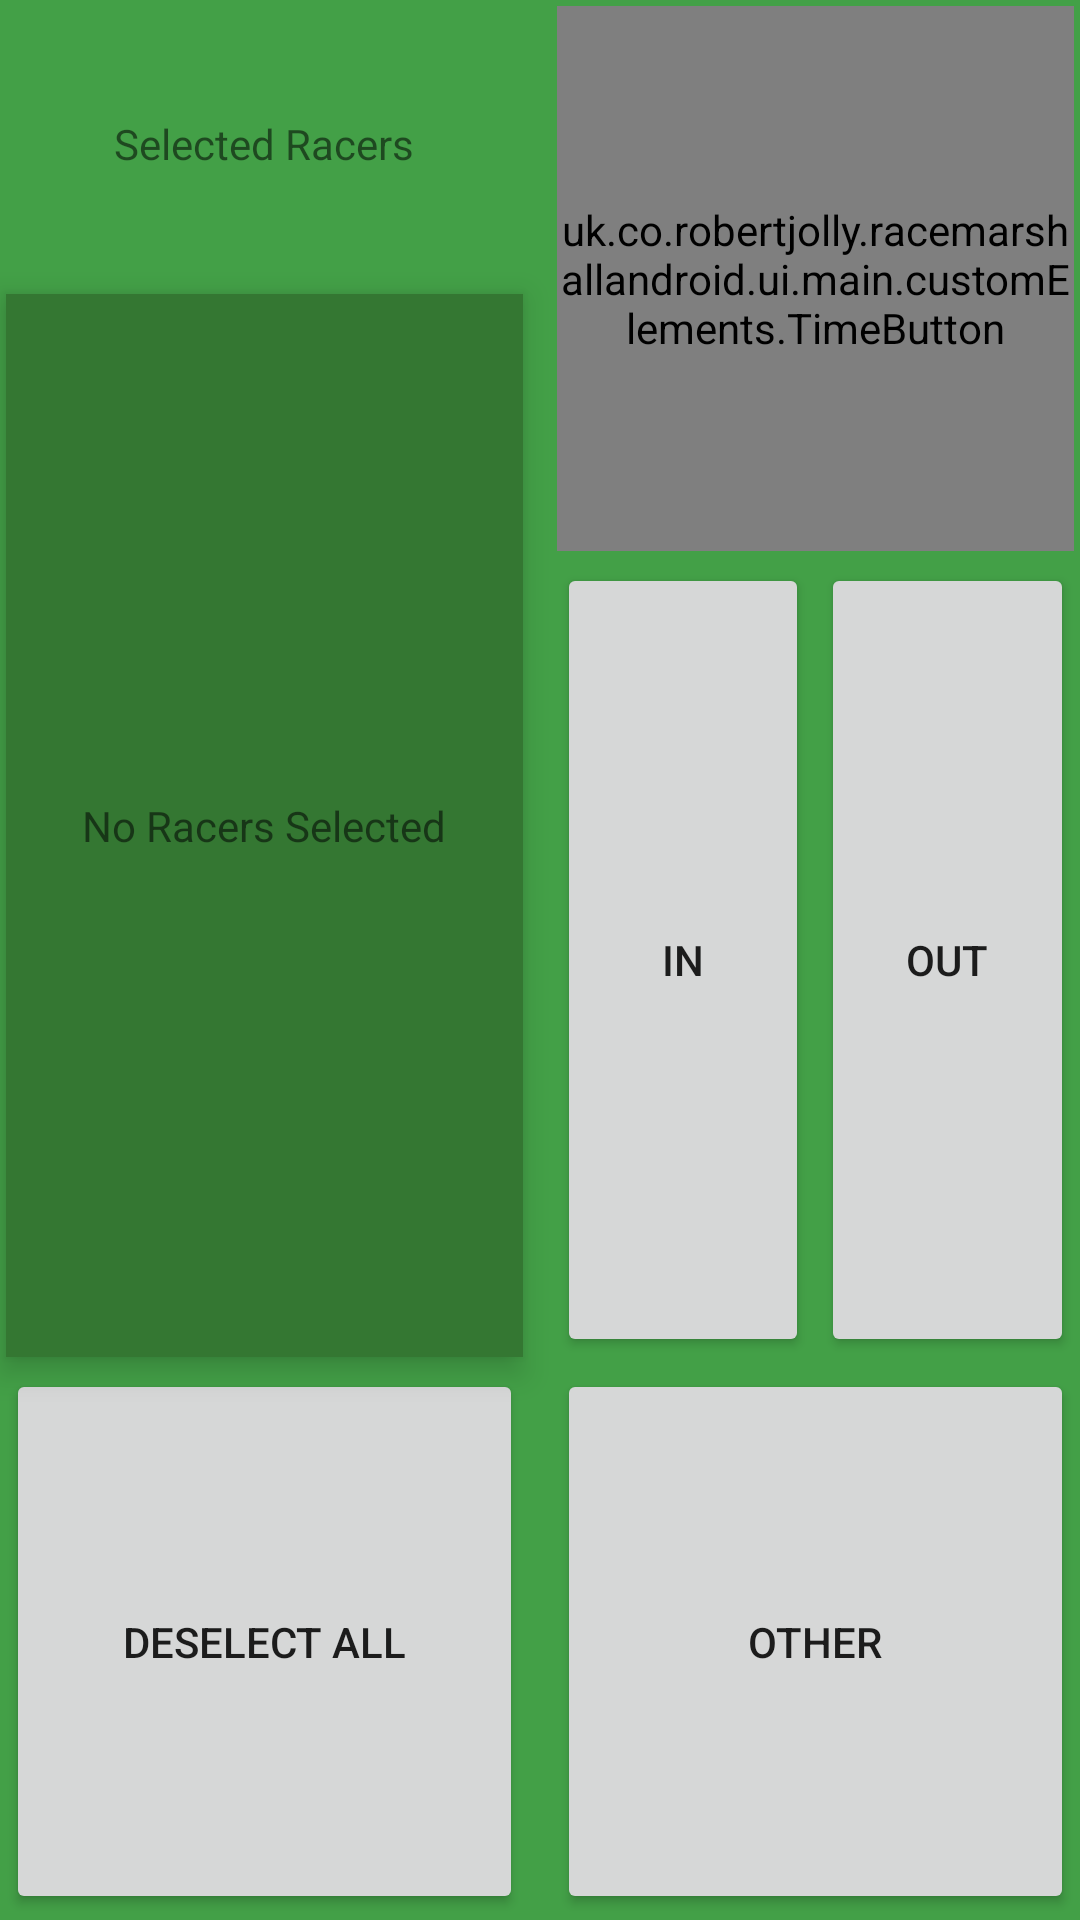

Write the Android layout XML for this screen, with the resource values it uses.
<!-- AndroidManifest.xml: application theme AppTheme -->
<!-- res/layout/active_racers_action_fragment.xml -->
<?xml version="1.0" encoding="utf-8"?>
<androidx.constraintlayout.widget.ConstraintLayout xmlns:android="http://schemas.android.com/apk/res/android"
    xmlns:app="http://schemas.android.com/apk/res-auto"
    xmlns:tools="http://schemas.android.com/tools"
    android:layout_width="match_parent"
    android:layout_height="match_parent"
    android:background="#43A047">

    <TextView
        android:id="@+id/selectedRacersLabel"
        android:layout_width="0dp"
        android:layout_height="0dp"
        android:layout_margin="2dp"
        android:gravity="center"
        android:text="@string/selectedRacersLabelString"
        app:layout_constraintBottom_toTopOf="@+id/HorizontalGuideline15"
        app:layout_constraintEnd_toStartOf="@+id/VerticalGuideline45"
        app:layout_constraintStart_toStartOf="parent"
        app:layout_constraintTop_toTopOf="parent" />

    <TextView
        android:id="@+id/selectedRacersTextView"
        android:layout_width="0dp"
        android:layout_height="0dp"
        android:layout_margin="2dp"
        android:background="#347732"
        android:elevation="6dp"
        android:gravity="center"
        android:text="@string/selectedRacersTextViewString"
        app:layout_constraintBottom_toTopOf="@+id/HorizontalGuideline75"
        app:layout_constraintEnd_toStartOf="@+id/VerticalGuideline45"
        app:layout_constraintHorizontal_bias="1.0"
        app:layout_constraintStart_toStartOf="parent"
        app:layout_constraintTop_toTopOf="@+id/HorizontalGuideline15"
        app:layout_constraintVertical_bias="1.0" />

    <Button
        android:id="@+id/deselectAllButton"
        android:layout_width="0dp"
        android:layout_height="0dp"
        android:layout_margin="2dp"
        android:text="@string/deselectAllButtonString"
        app:layout_constraintBottom_toBottomOf="parent"
        app:layout_constraintEnd_toStartOf="@+id/VerticalGuideline45"
        app:layout_constraintStart_toStartOf="parent"
        app:layout_constraintTop_toTopOf="@+id/HorizontalGuideline75" />

    <androidx.constraintlayout.widget.Guideline
        android:id="@+id/VerticalGuideline45"
        android:layout_width="wrap_content"
        android:layout_height="wrap_content"
        android:orientation="vertical"
        app:layout_constraintGuide_percent="0.49" />

    <androidx.constraintlayout.widget.Guideline
        android:id="@+id/HorizontalGuideline75"
        android:layout_width="wrap_content"
        android:layout_height="wrap_content"
        android:orientation="horizontal"
        app:layout_constraintGuide_percent="0.71" />

    <androidx.constraintlayout.widget.Guideline
        android:id="@+id/HorizontalGuideline15"
        android:layout_width="wrap_content"
        android:layout_height="wrap_content"
        android:orientation="horizontal"
        app:layout_constraintGuide_percent="0.15" />

    <androidx.constraintlayout.widget.Guideline
        android:id="@+id/VerticalGuideline55"
        android:layout_width="wrap_content"
        android:layout_height="wrap_content"
        android:orientation="vertical"
        app:layout_constraintGuide_percent="0.51" />

    <uk.co.robertjolly.racemarshallandroid.ui.main.customElements.TimeButton
        android:id="@+id/timeButton"
        android:layout_width="0dp"
        android:layout_height="0dp"
        android:layout_margin="2dp"
        android:text="@string/timeButtonString"
        app:layout_constraintBottom_toTopOf="@+id/HorizontalGuideline25"
        app:layout_constraintEnd_toEndOf="parent"
        app:layout_constraintStart_toStartOf="@+id/VerticalGuideline55"
        app:layout_constraintTop_toTopOf="parent" />

    <androidx.constraintlayout.widget.Guideline
        android:id="@+id/HorizontalGuideline25"
        android:layout_width="wrap_content"
        android:layout_height="wrap_content"
        android:orientation="horizontal"
        app:layout_constraintGuide_percent="0.29" />

    <Button
        android:id="@+id/inButton"
        android:layout_width="0dp"
        android:layout_height="0dp"
        android:layout_margin="2dp"
        android:text="@string/inButtonString"
        app:layout_constraintBottom_toTopOf="@+id/HorizontalGuideline75"
        app:layout_constraintEnd_toStartOf="@+id/VerticalGuideline775"
        app:layout_constraintStart_toStartOf="@+id/VerticalGuideline55"
        app:layout_constraintTop_toTopOf="@+id/HorizontalGuideline25" />

    <Button
        android:id="@+id/outButton"
        android:layout_width="0dp"
        android:layout_height="0dp"
        android:layout_margin="2dp"
        android:text="@string/outButtonString"
        app:layout_constraintBottom_toTopOf="@+id/HorizontalGuideline75"
        app:layout_constraintEnd_toEndOf="parent"
        app:layout_constraintStart_toStartOf="@+id/VerticalGuideline775"
        app:layout_constraintTop_toTopOf="@+id/HorizontalGuideline25" />

    <androidx.constraintlayout.widget.Guideline
        android:id="@+id/VerticalGuideline775"
        android:layout_width="wrap_content"
        android:layout_height="wrap_content"
        android:orientation="vertical"
        app:layout_constraintGuide_percent="0.755" />

    <Button
        android:id="@+id/otherActionButton"
        android:layout_width="0dp"
        android:layout_height="0dp"
        android:layout_margin="2dp"
        android:text="@string/otherActionButtonString"
        app:layout_constraintBottom_toBottomOf="parent"
        app:layout_constraintEnd_toEndOf="parent"
        app:layout_constraintStart_toStartOf="@+id/VerticalGuideline55"
        app:layout_constraintTop_toTopOf="@+id/HorizontalGuideline75" />

</androidx.constraintlayout.widget.ConstraintLayout>
<!-- resources referenced by this layout -->
<resources>
  <string name="deselectAllButtonString">Deselect All</string>
  <string name="inButtonString">In</string>
  <string name="otherActionButtonString">Other</string>
  <string name="outButtonString">Out</string>
  <string name="selectedRacersLabelString">Selected Racers</string>
  <string name="selectedRacersTextViewString">No Racers Selected</string>
  <string name="timeButtonString">00:00:00</string>
  <style name="AppTheme" parent="Theme.AppCompat.Light.DarkActionBar">
          
          <item name="colorPrimary">@color/colorPrimary</item>
          <item name="colorPrimaryDark">@color/colorPrimaryDark</item>
          <item name="colorAccent">@color/colorAccent</item>
      </style>
  <!-- not gathered from this repository: default colours our renderer supplied (Android Studio template values) -->
  <color name="colorPrimary">#FF6200EE</color>
  <color name="colorPrimaryDark">#FF3700B3</color>
  <color name="colorAccent">#FF03DAC5</color>
</resources>
